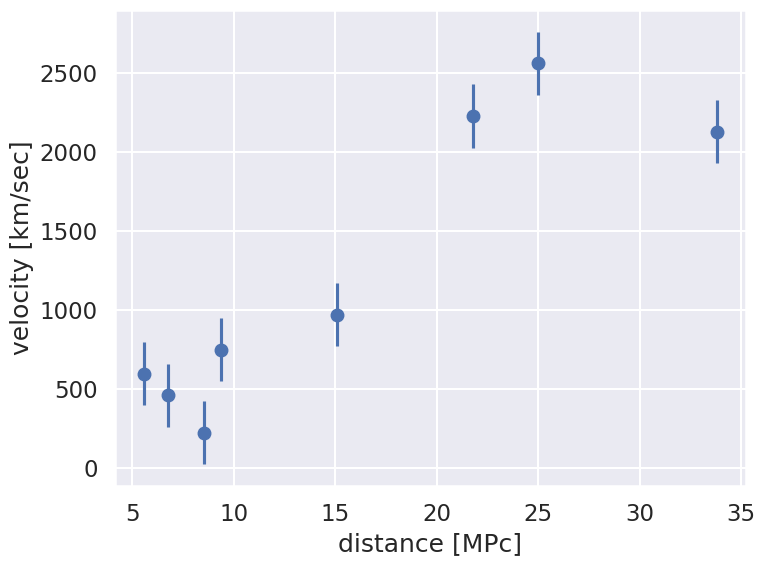
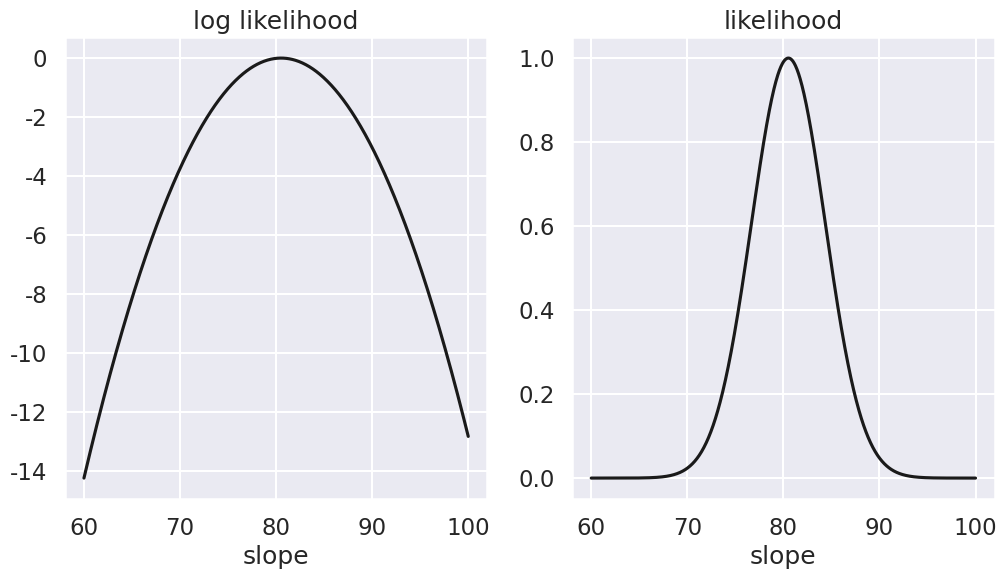
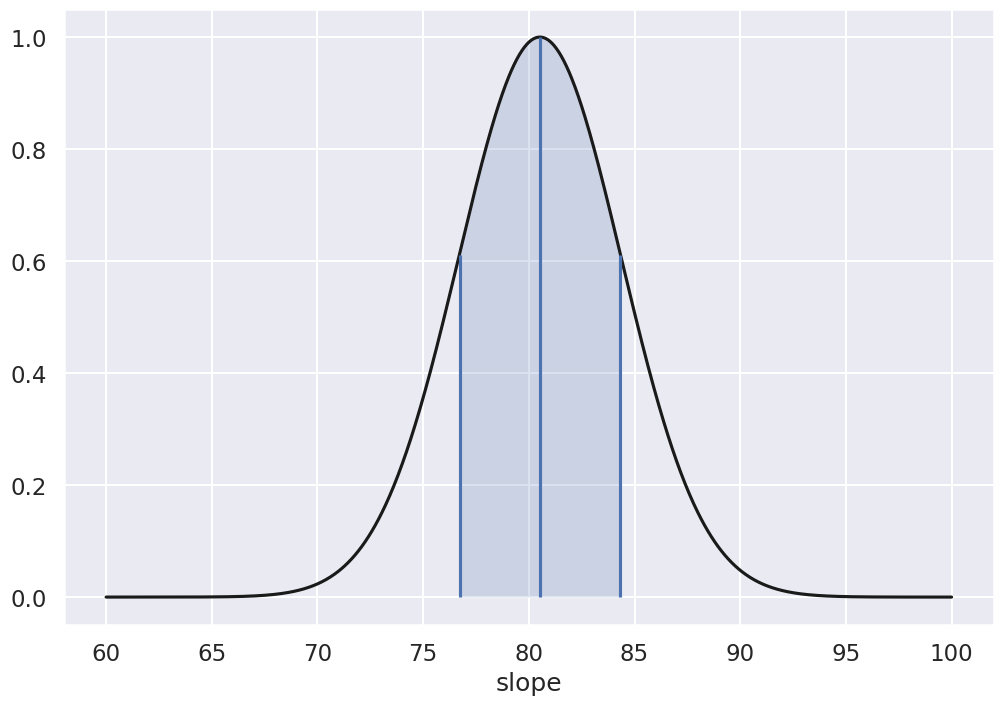

Source code (Python) for these figures, in order: (Note: this script raises an exception after producing the figures.)
%matplotlib inline
import matplotlib.pyplot as plt
import numpy as np
import seaborn; seaborn.set("talk") # for plot formatting

# Data from student lab observations; 
# d0 = Galaxy distances in MPc
# v0 = Galaxy velocity in km/sec
d0 = np.array([6.75, 25, 33.8, 9.36, 21.8, 5.58, 8.52, 15.1])
v0 = np.array([462, 2562, 2130, 750, 2228, 598, 224, 971])
# Assumed exp. uncertainty
err_v0 = 200

x=d0; y=v0; dy=err_v0
fig = plt.figure(figsize=(8,6))
ax = fig.add_subplot(1,1,1)
ax.errorbar(x, y, dy, fmt='o')
ax.set_xlabel(r'distance [MPc]')
ax.set_ylabel(r'velocity [km/sec]')
fig.tight_layout()

# Log likelihood
def log_likelihood(theta, x, y, dy):
    y_model = theta[0] + theta[1] * x
    return -0.5 * np.sum(np.log(2 * np.pi * dy ** 2) +
                         (y - y_model) ** 2 / dy ** 2)

from scipy import optimize

def minfunc(theta, x, y, dy):
    """
    Function to be minimized: minus the logarithm of the likelihood
    """
    return -log_likelihood(theta, x, y, dy)

result = optimize.minimize(minfunc, x0=[0, 0], args=(x, y, dy))

# Print the MLE and the square-root of the diagonal elements of the inverse hessian
print(f'Maximum Likelihood Estimate (MLE):')
ndim = len(result.x)
theta_MLE=result.x
err_theta_MLE = np.array([np.sqrt(result.hess_inv[i,i]) for i in range(ndim)])
for i in range(ndim):
    print(f'... theta[{i}] = {theta_MLE[i]:>5.1f} +/- {err_theta_MLE[i]:>5.1f}')

offset = theta_MLE[0]

# Log likelihood
def log_likelihood_single(slope, x, y, dy, offset=0.):
    y_model = offset + slope * x
    return -0.5 * np.sum(np.log(2 * np.pi * dy ** 2) +
                         (y - y_model) ** 2 / dy ** 2)

slope_range = np.linspace(60, 100, num=1000)
log_P1 = [log_likelihood_single(slope, x, y, dy,offset=offset) for slope in slope_range]
log_P1_1 = log_P1 - np.max(log_P1)

fig,ax = plt.subplots(1, 2, figsize=(12,6),sharex=True)

ax[0].plot(slope_range,log_P1_1,'-k');
ax[0].set_title('log likelihood')
ax[0].set_xlabel('slope')
ax[1].plot(slope_range,np.exp(log_P1_1),'-k');
ax[1].set_title('likelihood')
ax[1].set_xlabel('slope')


def contour_levels(grid,sigma):
    _sorted = np.sort(grid.ravel())[::-1]
    pct = np.cumsum(_sorted) / np.sum(_sorted)
    cutoffs = np.searchsorted(pct, np.array(sigma) )
    return _sorted[cutoffs]

P1 = np.exp(log_P1 - np.max(log_P1))
sigma_contours = contour_levels(P1,0.68)

# Find the max likelihood and the 68% contours
slope_max = slope_range[P1==1.][0]
err_slope_min = np.min(slope_range[P1>sigma_contours])
err_slope_max = np.max(slope_range[P1>sigma_contours])

# The error will be symmetric around the max
err_slope = (err_slope_max - err_slope_min) / 2

fig, ax = plt.subplots(1, 1, figsize=(12, 8))
ax.plot(slope_range,P1,'-k')
ax.set_xlabel('slope')
ax.vlines([err_slope_min,slope_max,err_slope_max],0,[sigma_contours,1.,sigma_contours])
ax.fill_between(slope_range, P1, where=P1>=sigma_contours, interpolate=True, alpha=0.2);

print('Single parameter estimate')
print(f'... slope = {slope_max:>5.1f} +/- {err_slope:>5.1f}')

def log_prior(theta):
    # symmetric prior for the slope, and normal pdf (mean=0, variance=200) for the intercept
    return - 0.5* theta[0]**2 / dy**2 - 1.5 * np.log(1 + theta[1] ** 2) 

def log_posterior(theta, x, y, dy):
    return log_prior(theta) + log_likelihood(theta, x, y, dy)

import emcee
print('emcee sampling (version: )', emcee.__version__)

ndim = 2  # number of parameters in the model
nwalkers = 50  # number of MCMC walkers
nsteps = 2000 # steps per walker

print(f'{nwalkers} walkers: {nsteps} samples each')

# initialize walkers
starting_guesses = np.random.randn(nwalkers, ndim)

sampler = emcee.EnsembleSampler(nwalkers, ndim, log_posterior, args=[x, y, dy])
%time sampler.run_mcmc(starting_guesses, nsteps)
print("done")

# sampler.chain is of shape (nwalkers, nsteps, ndim)
# Let us reshape and all walker chains together
# Then make a scatter plot
emcee_trace = sampler.chain[:, :, :].reshape(-1, ndim).T
fig = plt.figure(figsize=(8,8))
ax = fig.add_subplot(1,1,1)
ax.plot(emcee_trace[0], emcee_trace[1], ',k', alpha=0.1);

fig, ax = plt.subplots(ndim, sharex=True,figsize=(10,6))
for i in range(ndim):
    ax[i].plot(sampler.chain[:, :, i].T, '-k', alpha=0.2);

# We choose a warm-up time
nwarmup = 200 # warm up

# sampler.chain is of shape (nwalkers, nsteps, ndim)
# we'll throw-out the warmup points and reshape:
emcee_trace = sampler.chain[:, nwarmup:, :].reshape(-1, ndim).T
emcee_lnprob = sampler.lnprobability[:, nwarmup:].reshape(-1).T

def compute_sigma_level(trace1, trace2, nbins=20):
    """From a set of traces, bin by number of standard deviations"""
    L, xbins, ybins = np.histogram2d(trace1, trace2, nbins)
    L[L == 0] = 1E-16
    logL = np.log(L)

    shape = L.shape
    L = L.ravel()

    # obtain the indices to sort and unsort the flattened array
    i_sort = np.argsort(L)[::-1]
    i_unsort = np.argsort(i_sort)

    L_cumsum = L[i_sort].cumsum()
    L_cumsum /= L_cumsum[-1]
    
    xbins = 0.5 * (xbins[1:] + xbins[:-1])
    ybins = 0.5 * (ybins[1:] + ybins[:-1])

    return xbins, ybins, L_cumsum[i_unsort].reshape(shape)

def plot_MCMC_trace(ax, xdata, ydata, trace, scatter=False, **kwargs):
    """Plot traces and contours"""
    xbins, ybins, sigma = compute_sigma_level(trace[0], trace[1])
    ax.contour(xbins, ybins, sigma.T, levels=[0.683, 0.955, 0.997], **kwargs)
    if scatter:
        ax.plot(trace[0], trace[1], ',k', alpha=0.1)
    ax.set_xlabel(r'$\theta_0$')
    ax.set_ylabel(r'$\theta_1$')
    
# Convenience function to extract the peak position of the mode
def max_of_mode(sampler_object):
    max_arg = np.argmax(sampler.flatlnprobability)
    return(sampler.flatchain[max_arg])

fig = plt.figure(figsize=(8,8))
ax = fig.add_subplot(1,1,1)
plot_MCMC_trace(ax, x, y, emcee_trace, scatter=True,colors='k');
max_mode_theta=max_of_mode(sampler)
with np.printoptions(precision=3):
    print(f'Max posterior is at: {max_mode_theta}')

# Sort the samples according to the log-probability.
# Note that we want to have the sorted by increasing -log(p)
sorted_lnprob = -np.sort(-emcee_lnprob)
# In this sorted list we then keep 1-sigma volume of the samples 
# (note 1-sigma = 1-exp(-0.5) ~ 0.393 for 2-dim pdf). See
# https://corner.readthedocs.io/en/latest/pages/sigmas.html
# We then identify what log-prob this corresponds to
log_prob_max = sorted_lnprob[0]
level_1sigma = 1-np.exp(-0.5)
log_prob_cutoff = sorted_lnprob[int(level_1sigma*nwalkers*(nsteps-nwarmup))]
# From the list of samples that have log-prob larger than this cutoff, 
# we then find the smallest and largest value for the slope parameter.
# Here we simply ignore the values for the offset parameter (this is marginalization when having MCMC samples).

slope_samples = emcee_trace[1,:]
# Mode
bayesian_slope_maxprob = slope_samples[emcee_lnprob==log_prob_max][0]
# Mean
bayesian_slope_mean = np.sort(slope_samples)[int(0.5*nwalkers*(nsteps-nwarmup))]
# 68% CR
bayesian_CR_slope_min = np.min(slope_samples[emcee_lnprob>log_prob_cutoff])
bayesian_CR_slope_max = np.max(slope_samples[emcee_lnprob>log_prob_cutoff])


print('Bayesian slope parameter estimate')
print(f'... slope = {bayesian_slope_mean:>6.2f} ',\
      f'(-{bayesian_slope_mean-bayesian_CR_slope_min:>4.2f},',\
      f'+{bayesian_CR_slope_max-bayesian_slope_mean:>4.2f})')


# Alternatively we can use corner
import corner
fig, ax = plt.subplots(2,2, figsize=(10,10))
corner.corner(emcee_trace.T,labels=[r"$\theta_0$", r"$\theta_1$"],
                       quantiles=[0.16, 0.5, 0.84],fig=fig,show_titles=True
                       );

def plot_MCMC_model(ax, xdata, ydata, trace, yerr=0):
    """Plot the linear model and 2sigma contours"""
    ax.errorbar(xdata, ydata, yerr, fmt='o')

    alpha, beta = trace[:2]
    xfit = np.linspace(0, 50, 5)
    yfit = alpha[:, None] + beta[:, None] * xfit
    mu = yfit.mean(0)
    sig = yfit.std(0)

    ax.plot(xfit, mu, '-k')
    ax.fill_between(xfit, mu - sig, mu + sig, color='lightgray')

    ax.set_xlabel('x')
    ax.set_ylabel('y')

fig = plt.figure(figsize=(8,6))
ax = fig.add_subplot(1,1,1)
plot_MCMC_model(ax,x,y,emcee_trace,dy)

print('{0:>25s}: {1:>3.1f} +/- {2:>3.1f}'.format('Max Likelihood (1-sigma)', theta_MLE[1],err_theta_MLE[1]))
print('{0:>25s}: {1:>3.1f} +/- {2:>3.1f}'.format('Fixed offset (1-sigma)',slope_max, err_slope))
print('{0:>25s}: {1:>3.1f} (+{2:>3.1f};-{3:>3.1f})'.format('Full Bayesian (68% CR)',bayesian_slope_mean, bayesian_CR_slope_max-bayesian_slope_mean,bayesian_slope_mean-bayesian_CR_slope_min))


vm=100000
sig_vm=5000

def x_with_fixedH(x,H0,vmeasured=vm,vsigma=sig_vm,xmin=0,xmax=10000):
    # Not including the prior
    x_posterior = np.exp(-(vmeasured-H0*x)**2/(2*vsigma**2))
    return x_posterior

x_arr = np.linspace(800,2000,1200)

xposterior_fixedH = x_with_fixedH(x_arr,bayesian_slope_mean)
xposterior_fixedH /= np.sum(xposterior_fixedH)

xposterior_pdfH = np.zeros_like(x_arr)
for H0 in slope_samples:
    xposterior_pdfH += x_with_fixedH(x_arr,H0)
xposterior_pdfH /= np.sum(xposterior_pdfH)

fig, ax = plt.subplots(1,1, figsize=(8,6))
ax.plot(x_arr,xposterior_fixedH);
ax.plot(x_arr,xposterior_pdfH,'--');

print("The mean and 68% DoB of the inferred distance is")
for ix, xposterior in enumerate([xposterior_fixedH,xposterior_pdfH]):
    # Mean
    x_mean = np.min(x_arr[np.cumsum(xposterior)>0.5])
    # 68% DoB
    x_min = np.min(x_arr[np.cumsum(xposterior)>0.16])
    x_max = np.min(x_arr[np.cumsum(xposterior)>0.84])
    print(f"... Case {ix+1}: x_mean = {x_mean:.0f}; 68% DoB [-{x_mean-x_min:.0f},+{x_max-x_mean:.0f}]")

